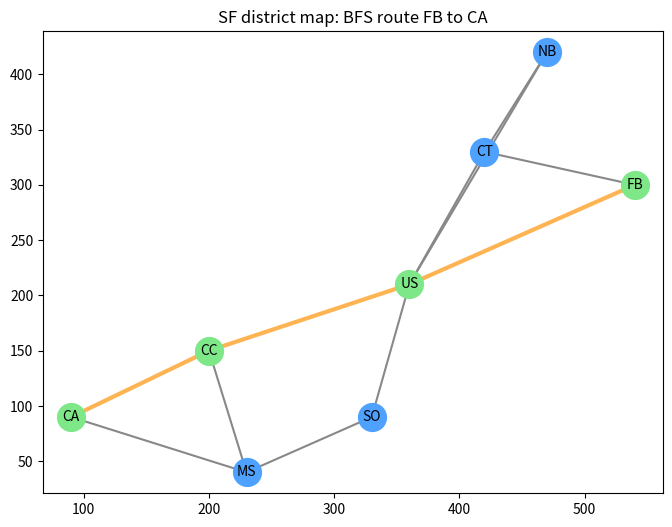

Python code for this plot:
# Setup — numpy / pandas / scikit-learn / matplotlib ship with Colab.
import numpy as np, matplotlib.pyplot as plt

from collections import deque

succ = {"S":["A","B"], "A":["C","D"], "B":["D","E"],
        "C":["G"], "D":["G"], "E":["G"], "G":[]}

start, goal = "S", "G"
frontier = deque([start])
parent = {start: None}
order = []

while frontier:
    u = frontier.popleft()          # BFS: take from the front of the queue
    order.append(u)
    if u == goal:
        break
    for v in succ[u]:
        if v not in parent:         # first time we see v
            parent[v] = u
            frontier.append(v)

path = []                           # rebuild the path by following parents back
node = goal
while node is not None:
    path.append(node); node = parent[node]
path.reverse()

print("discovery order:", order)
print("path S -> G     :", " -> ".join(path), "(length", len(path) - 1, ")")

from collections import deque
import matplotlib.pyplot as plt

edges = [("FB","US"),("FB","CT"),("CT","NB"),("US","CT"),("US","SO"),
         ("SO","MS"),("US","CC"),("CC","MS"),("MS","CA"),("CC","CA"),("NB","US")]
nbr = {}
for u, v in edges:
    nbr.setdefault(u, []).append(v); nbr.setdefault(v, []).append(u)

parent = {"FB": None}; frontier = deque(["FB"])
while frontier:
    u = frontier.popleft()
    if u == "CA": break
    for v in sorted(nbr[u]):
        if v not in parent:
            parent[v] = u; frontier.append(v)
path = []; n = "CA"
while n is not None: path.append(n); n = parent[n]
path.reverse()
print("route", path)

pos = {"FB":(540,300),"US":(360,210),"CT":(420,330),"NB":(470,420),
       "CC":(200,150),"SO":(330,90),"MS":(230,40),"CA":(90,90)}
fig, ax = plt.subplots(figsize=(8, 6))
for u, v in edges:
    ax.plot([pos[u][0],pos[v][0]], [pos[u][1],pos[v][1]], color="#888", zorder=1)
px = [pos[n][0] for n in path]; py = [pos[n][1] for n in path]
ax.plot(px, py, color="#ffb454", lw=3, zorder=2)
onp = set(path)
for n,(x,y) in pos.items():
    ax.scatter(x, y, s=400, zorder=3, c="#7ee787" if n in onp else "#4ea1ff")
    ax.annotate(n, (x, y), ha="center", va="center")
ax.set_title("SF district map: BFS route FB to CA"); plt.show()
